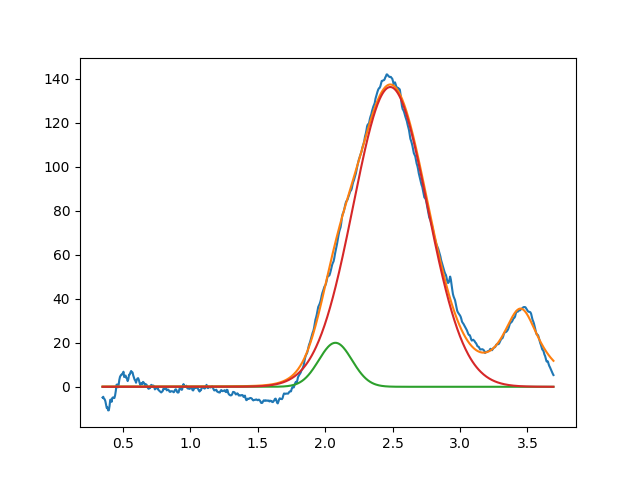

Data behind this chart, as committed beside it:
2.076287805196734393e+00, 2.000000000000000355e+01, 2.899406153887160720e-01, 9.999999999999998890e-01
2.483099906592718398e+00, 1.362892048162233039e+02, 6.447798816116524501e-01, 9.999999999999998890e-01
3.450000000000000622e+00, 3.528832877183425154e+01, 3.440173006084826235e-01, 5.993421264227261868e-24
